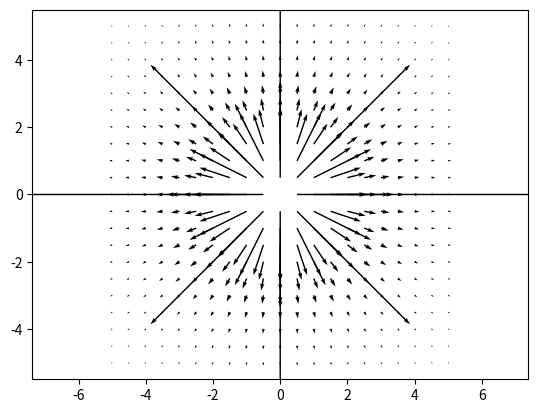

Here is the Python script that generated this plot:
import numpy as np
import matplotlib.pyplot as plt

def efieldq(q0,r,r0):
    # Input: charge q in Coulomb
    #        r: position to find field (in 1,2 or 3 dimensions) in meters
    #        r0: position of charge q0 in meters
    # Output: electric field E at position r in N/C
    dr = r-r0
    drnorm = np.sqrt(dr.dot(dr))
    epsilon0 = 8.854187817e-12
    return q0/(4.0*np.pi*epsilon0)*dr/drnorm**3

r0 = np.array([0.0,0.0])    # origo
q0 = 1.0                    # ladning
L = 5                       # lengde fra origo
N = 21                      # antall punkter mellom lengdene fra origo
x = np.linspace(-L,L,N)     # x-aksen (når N=21): [-5, -4.5, 4,..., 0,..., 4, 4.5, 5]
y = np.linspace(-L,L,N)     # y-aksen (når N=21): [-5, -4.5, 4,..., 0,..., 4, 4.5, 5]
rx,ry = np.meshgrid(x,y)    # lager et 2D koordinatsystem (matrise) med x og y
Ex = np.zeros((N,N),float)  # lager en tom matrise for x-verdiene til E-feltet
Ey = np.zeros((N,N),float)  # lager en tom matrise for y-veridene til E-feltet
# rx.flat (når N=21) -> [-5.0, -4.5,..., 0.0,..., 4.5, 5.0, -5.0, -4.5,..., 0.0,..., 4.5, 5.0, -5.0, ...]
# rx.flat legger altså alle elementene i matrisen etter hverandre i en liste
# på denne måten går man igjennom alle punktene i koordinatsystemet rx,ry
for i in range(len(rx.flat)):
    r = np.array([rx.flat[i],ry.flat[i]])
    Ex.flat[i],Ey.flat[i] = efieldq(q0,r,r0) # Bestemmer E-feltet i hver punkt i koord.sys.
plt.quiver(rx,ry,Ex,Ey) # Lager et pilplot 
plt.axis('equal')
plt.show()